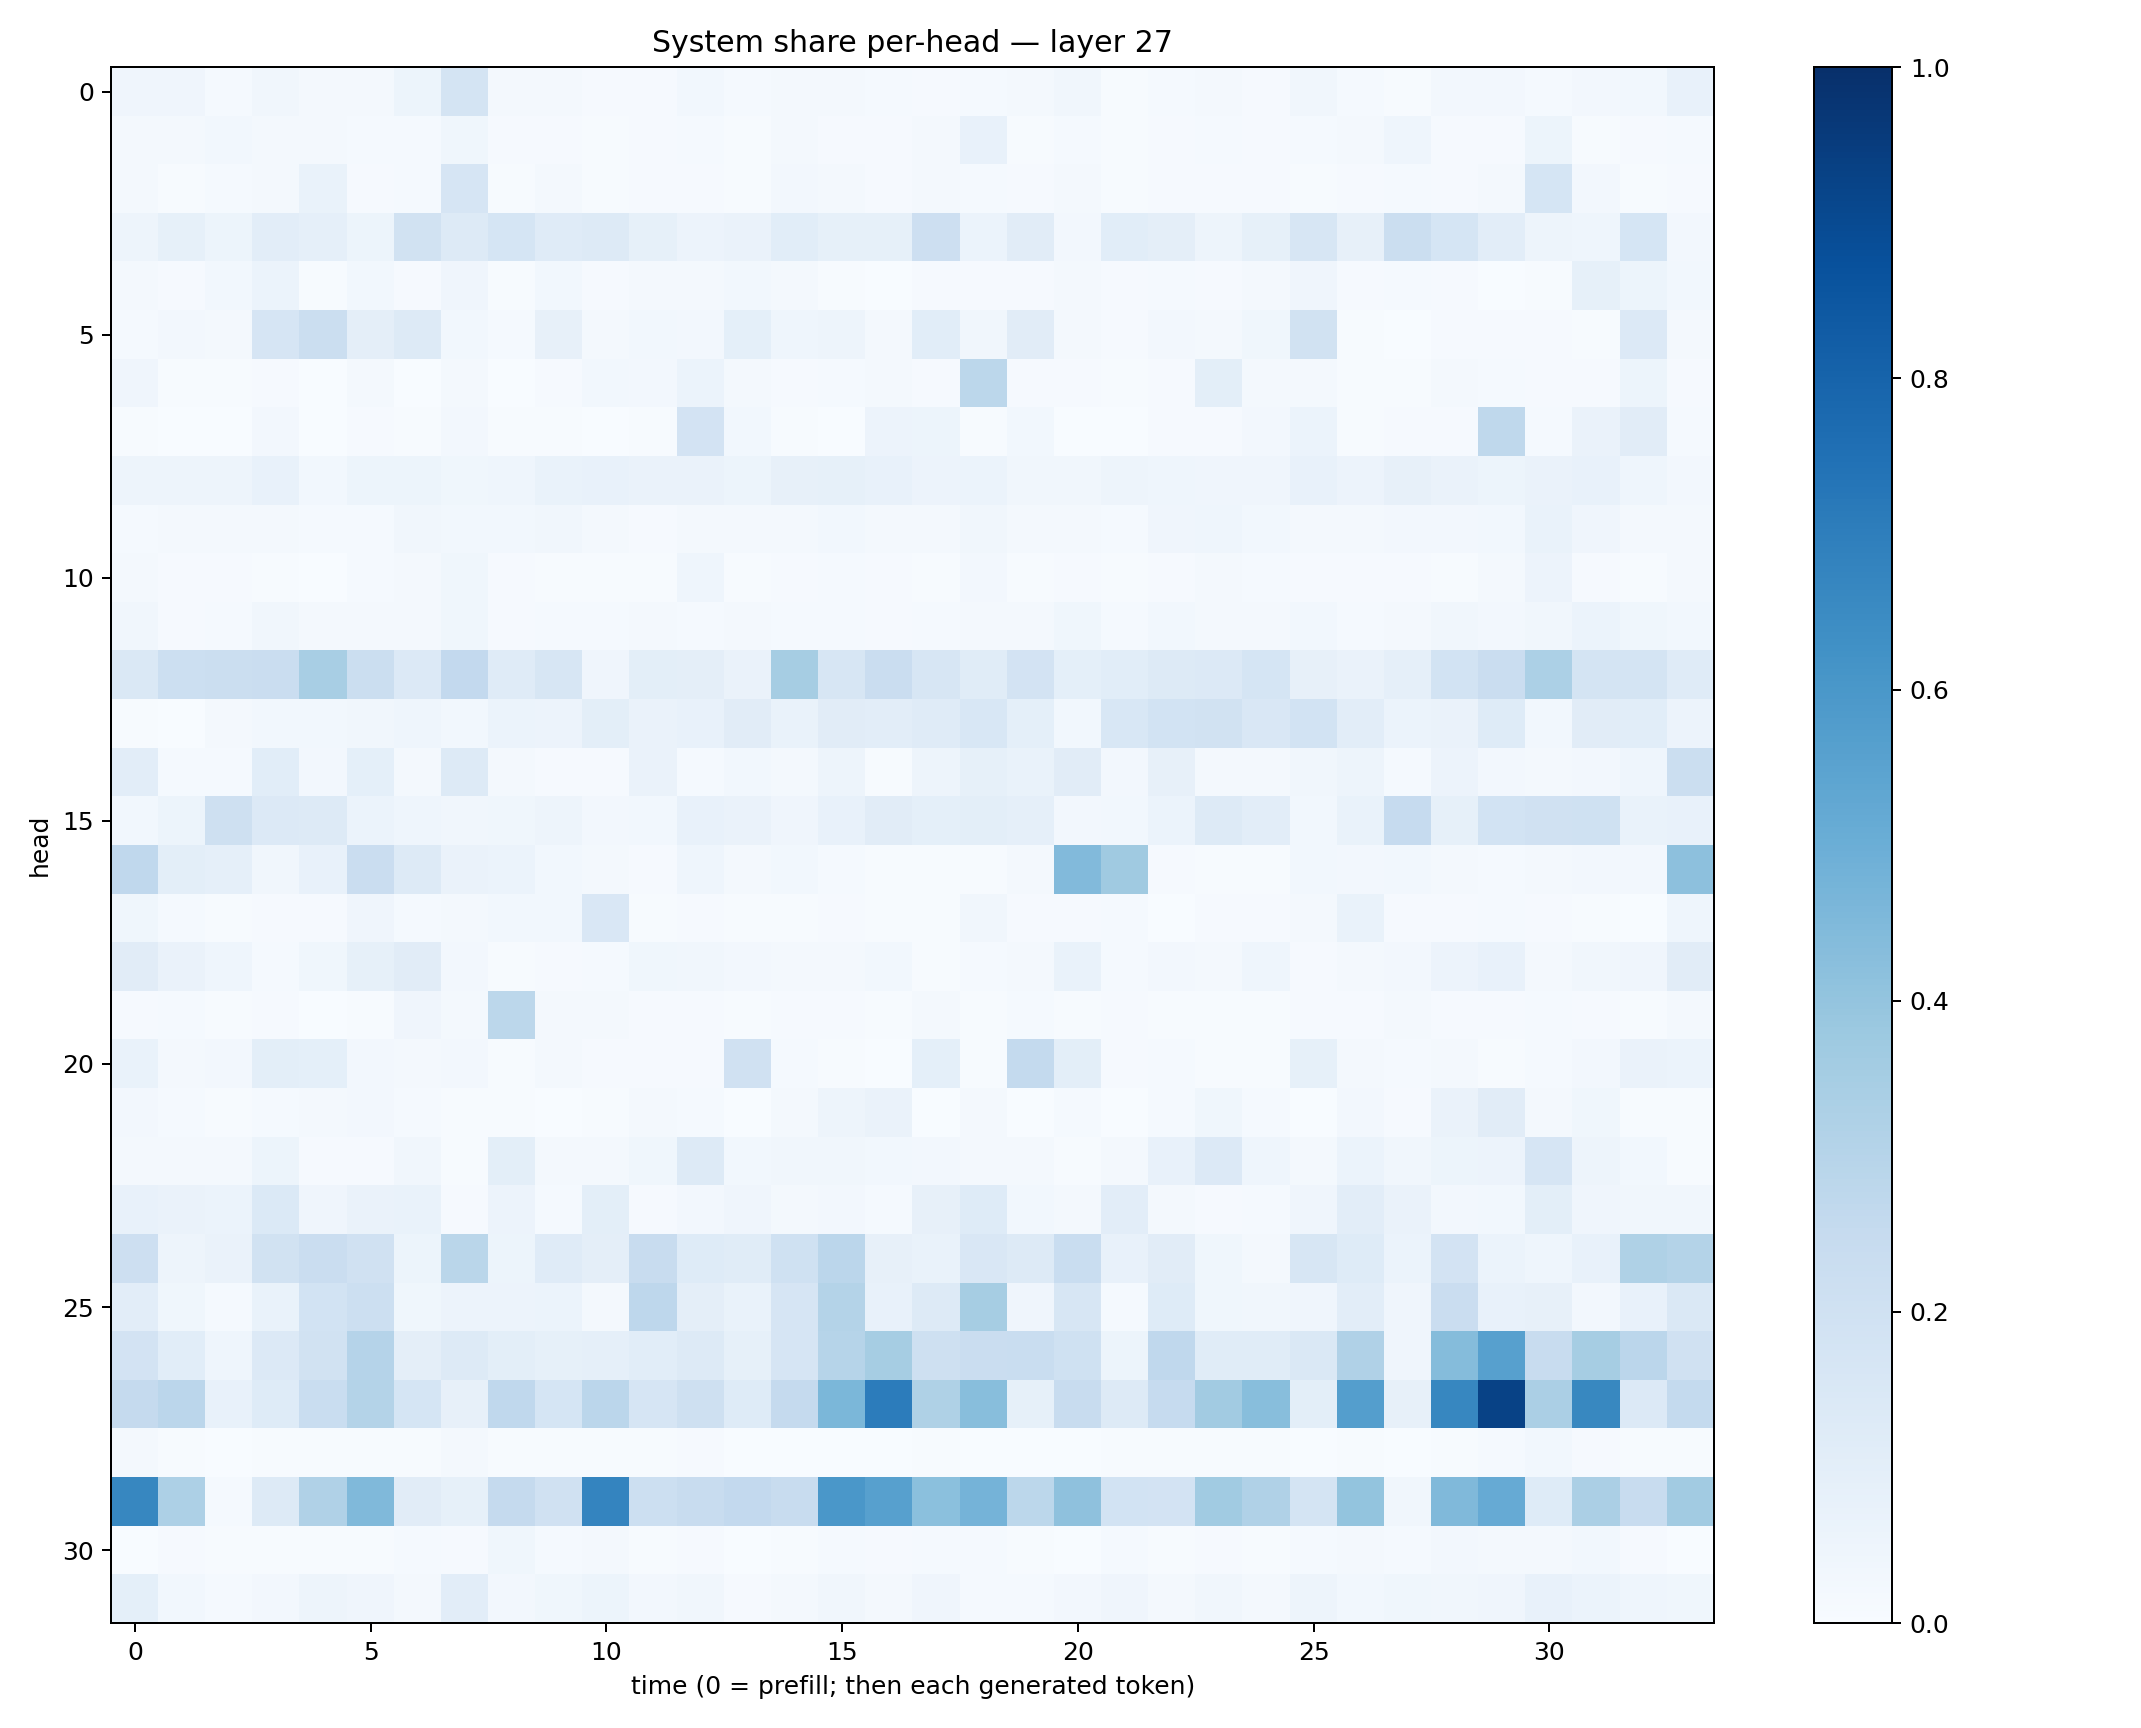

The table this chart was drawn from, first rows:
0.039423455, 0.04272624, 0.014351489, 0.033456296, 0.019401735, 0.022447253, 0.05293014, 0.17404309, 0.01889376, 0.02145779, 0.008192178, 0.00871713, 0.02967196, 0.014289287, 0.01792897, 0.017286351, 0.012409393, 0.011039139, 0.011896035, 0.017443364, 0.032773793, 0.0075965663, 0.015266905, 0.01689908
0.02298, 0.01642, 0.03077, 0.01799, 0.01579, 0.0156, 0.01549, 0.03849, 0.009862, 0.01055, 0.00776, 0.007951, 0.01404, 0.006658, 0.01762, 0.01066, 0.009877, 0.01856, 0.0738, 0.004722, 0.01289, 0.005676, 0.009504, 0.01309
0.01848, 0.007755, 0.01184, 0.0162, 0.06987, 0.01139, 0.01277, 0.1669, 0.007608, 0.01927, 0.00629, 0.008252, 0.01129, 0.005922, 0.02355, 0.01807, 0.01156, 0.01929, 0.01201, 0.009975, 0.01882, 0.00738, 0.008717, 0.0109
0.05044, 0.08336, 0.0535, 0.1019, 0.08614, 0.05312, 0.1917, 0.1282, 0.1715, 0.1181, 0.1279, 0.08226, 0.05771, 0.06493, 0.1091, 0.08223, 0.08496, 0.2128, 0.06235, 0.1108, 0.02647, 0.106, 0.09397, 0.04955
0.02286, 0.009661, 0.02738, 0.0586, 0.005401, 0.02801, 0.01047, 0.04273, 0.004243, 0.02936, 0.009611, 0.02184, 0.02212, 0.02937, 0.02138, 0.003991, 0.001542, 0.008987, 0.009931, 0.0111, 0.021, 0.01129, 0.01554, 0.009391
0.01253, 0.02676, 0.01697, 0.1665, 0.2191, 0.09717, 0.1321, 0.02843, 0.01336, 0.0818, 0.01749, 0.0299, 0.02425, 0.09101, 0.04606, 0.04799, 0.02073, 0.1093, 0.03254, 0.1115, 0.02101, 0.009779, 0.02434, 0.02287
0.04075, 0.005412, 0.005616, 0.01126, 0.003694, 0.01604, 0.003726, 0.01689, 0.002359, 0.01068, 0.02943, 0.02451, 0.0622, 0.02027, 0.008222, 0.0125, 0.02152, 0.008954, 0.279, 0.01029, 0.009743, 0.004601, 0.009743, 0.1009
0.00551, 0.003106, 0.0031, 0.02638, 0.003587, 0.009775, 0.004954, 0.02539, 0.005086, 0.004924, 0.002187, 0.003923, 0.1823, 0.02852, 0.004989, 0.003419, 0.05677, 0.05142, 0.004658, 0.03114, 0.003454, 0.003725, 0.01164, 0.01017
0.05031, 0.04996, 0.05026, 0.07615, 0.02871, 0.05162, 0.05432, 0.03844, 0.04564, 0.06839, 0.07377, 0.06492, 0.0638, 0.05198, 0.07963, 0.08303, 0.07039, 0.05742, 0.06101, 0.03222, 0.03423, 0.04904, 0.04535, 0.04097
0.01507, 0.02007, 0.01728, 0.02253, 0.01223, 0.01492, 0.03466, 0.03001, 0.02814, 0.0324, 0.02042, 0.01036, 0.01835, 0.01818, 0.02095, 0.02791, 0.01698, 0.02239, 0.03451, 0.01873, 0.02101, 0.01185, 0.03954, 0.04551
0.01584, 0.008645, 0.008942, 0.006418, 0.003658, 0.01532, 0.02128, 0.03874, 0.008727, 0.006702, 0.007261, 0.006218, 0.04385, 0.007313, 0.008167, 0.01181, 0.01001, 0.004547, 0.02654, 0.005273, 0.01162, 0.00512, 0.008344, 0.01892
0.0315, 0.01048, 0.01553, 0.03254, 0.01675, 0.0162, 0.01608, 0.03709, 0.0087, 0.01388, 0.01466, 0.0179, 0.01507, 0.02286, 0.01188, 0.01238, 0.01092, 0.01455, 0.01827, 0.01638, 0.03886, 0.01349, 0.02851, 0.02136
0.1476, 0.2165, 0.2205, 0.2269, 0.3399, 0.219, 0.1363, 0.258, 0.12, 0.1636, 0.0399, 0.09942, 0.09578, 0.06485, 0.3502, 0.163, 0.2283, 0.1608, 0.1151, 0.1826, 0.09315, 0.1087, 0.1317, 0.1343
0.005762, 0.001504, 0.0207, 0.03006, 0.02912, 0.03309, 0.04372, 0.03059, 0.06248, 0.05853, 0.1013, 0.06392, 0.07711, 0.1127, 0.07005, 0.1119, 0.1048, 0.1192, 0.1526, 0.09236, 0.0303, 0.1532, 0.187, 0.1886
0.1023, 0.01496, 0.0123, 0.109, 0.02636, 0.09275, 0.01831, 0.125, 0.02279, 0.009119, 0.009173, 0.06604, 0.01401, 0.02976, 0.02333, 0.04716, 0.005222, 0.04812, 0.08332, 0.06683, 0.1096, 0.02515, 0.08007, 0.01939
0.0309, 0.05314, 0.2054, 0.1351, 0.1309, 0.06141, 0.04542, 0.0325, 0.0358, 0.05064, 0.02717, 0.02765, 0.07736, 0.06301, 0.04248, 0.07053, 0.1128, 0.09332, 0.1003, 0.08975, 0.02525, 0.03108, 0.06114, 0.1264
0.2678, 0.09823, 0.08799, 0.03357, 0.07488, 0.2278, 0.1258, 0.06525, 0.06013, 0.02897, 0.02119, 0.009134, 0.04487, 0.02289, 0.02825, 0.01392, 0.00731, 0.007752, 0.007617, 0.01799, 0.4422, 0.3706, 0.01114, 0.006976
0.03685, 0.01423, 0.004891, 0.008209, 0.01141, 0.04116, 0.01509, 0.02119, 0.02878, 0.03096, 0.1487, 0.00693, 0.01007, 0.005032, 0.004611, 0.009152, 0.005127, 0.004472, 0.03494, 0.009523, 0.01062, 0.01509, 0.003662, 0.009816
0.1129, 0.06494, 0.0463, 0.01237, 0.03739, 0.0847, 0.1096, 0.02498, 0.00739, 0.01106, 0.01484, 0.0369, 0.03155, 0.02698, 0.01865, 0.02208, 0.03124, 0.007144, 0.01181, 0.01956, 0.0686, 0.01534, 0.02457, 0.02147
0.01024, 0.01238, 0.007481, 0.01078, 0.003395, 0.00715, 0.04044, 0.01582, 0.2793, 0.01927, 0.01743, 0.007993, 0.01116, 0.005707, 0.009026, 0.01147, 0.005921, 0.0228, 0.004403, 0.01204, 0.007246, 0.008706, 0.004728, 0.003948
0.06799, 0.01899, 0.02546, 0.09837, 0.09228, 0.02501, 0.01648, 0.0267, 0.005649, 0.01988, 0.008343, 0.01112, 0.009929, 0.1976, 0.01201, 0.006058, 0.002509, 0.09072, 0.007585, 0.2562, 0.1012, 0.009328, 0.01362, 0.004311
0.02464, 0.0143, 0.006619, 0.01467, 0.01586, 0.02608, 0.01194, 0.005651, 0.004386, 0.003099, 0.004197, 0.01988, 0.01424, 0.002719, 0.01646, 0.05034, 0.0663, 0.001589, 0.01897, 0.0039, 0.01214, 0.003328, 0.0136, 0.03653
0.01616, 0.01844, 0.02285, 0.05248, 0.01006, 0.007819, 0.035, 0.006526, 0.1002, 0.02093, 0.02097, 0.03665, 0.1284, 0.03084, 0.03321, 0.03322, 0.02848, 0.02673, 0.02112, 0.02111, 0.006487, 0.01642, 0.07586, 0.1361
0.07363, 0.06289, 0.06129, 0.1379, 0.04125, 0.06486, 0.06771, 0.01098, 0.05849, 0.0122, 0.1014, 0.01039, 0.02591, 0.04172, 0.01941, 0.02686, 0.01306, 0.08017, 0.1211, 0.03082, 0.01901, 0.1019, 0.01679, 0.01101
0.2128, 0.04813, 0.0629, 0.1907, 0.2301, 0.1978, 0.05319, 0.2884, 0.05148, 0.1183, 0.09481, 0.2374, 0.1248, 0.1142, 0.2015, 0.283, 0.08057, 0.06847, 0.1504, 0.1263, 0.2314, 0.07392, 0.1105, 0.03669
0.1023, 0.0359, 0.01177, 0.06943, 0.1865, 0.2154, 0.03884, 0.05758, 0.05663, 0.06079, 0.02062, 0.2756, 0.09436, 0.06897, 0.1642, 0.3077, 0.07613, 0.1322, 0.348, 0.04279, 0.1599, 0.01402, 0.124, 0.0363
0.1804, 0.106, 0.04405, 0.1355, 0.1885, 0.3009, 0.09691, 0.125, 0.1008, 0.08299, 0.08943, 0.109, 0.1254, 0.08398, 0.1647, 0.2995, 0.3484, 0.2073, 0.2283, 0.233, 0.2028, 0.05389, 0.268, 0.1162
0.2525, 0.2835, 0.074, 0.1241, 0.2313, 0.306, 0.1688, 0.07996, 0.268, 0.1707, 0.2827, 0.1668, 0.2064, 0.124, 0.252, 0.4604, 0.7036, 0.3219, 0.4285, 0.08578, 0.242, 0.1258, 0.2482, 0.3615
0.02243, 0.00452, 0.001481, 0.007703, 0.004877, 0.004511, 0.004503, 0.02287, 0.007393, 0.004783, 0.006051, 0.006014, 0.009073, 0.002286, 0.003367, 0.002942, 0.003185, 0.007018, 0.003011, 0.00204, 0.00165, 0.006977, 0.004326, 0.005234
0.666, 0.3266, 0.01201, 0.1321, 0.3179, 0.4455, 0.1122, 0.0837, 0.2526, 0.1972, 0.6758, 0.2171, 0.2418, 0.2596, 0.2359, 0.5993, 0.5604, 0.4199, 0.4753, 0.2782, 0.4132, 0.1848, 0.1831, 0.3651
0.003191, 0.01138, 0.006285, 0.006807, 0.004033, 0.006965, 0.01395, 0.01102, 0.03739, 0.01285, 0.01711, 0.005766, 0.01043, 0.002997, 0.004829, 0.01295, 0.009281, 0.01557, 0.01536, 0.005598, 0.002738, 0.01419, 0.006982, 0.008725
0.09053, 0.02879, 0.012, 0.02494, 0.04941, 0.04107, 0.01813, 0.1043, 0.02409, 0.03679, 0.05196, 0.02486, 0.03228, 0.008536, 0.01763, 0.0336, 0.02228, 0.03957, 0.01422, 0.01202, 0.02723, 0.04063, 0.022, 0.03274
